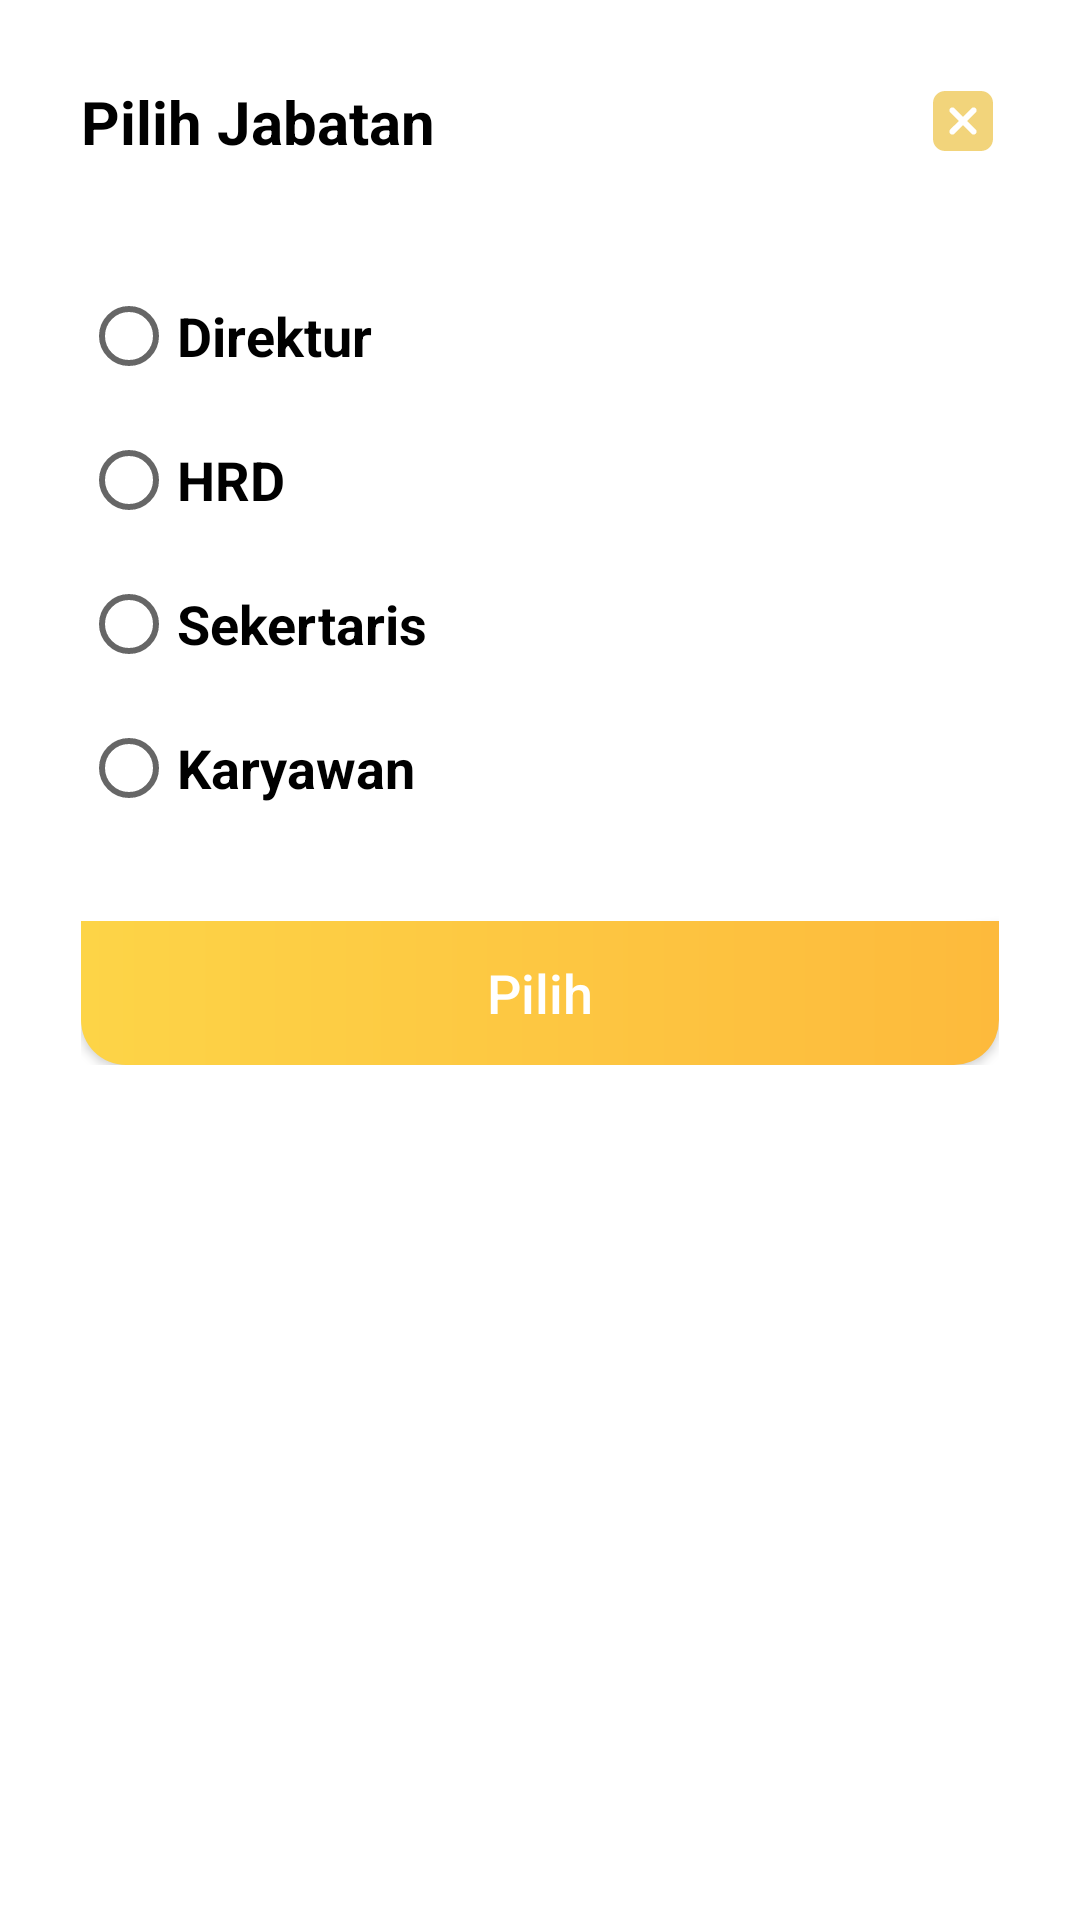

The Android layout XML behind this screen, and the referenced resources:
<!-- AndroidManifest.xml: application theme Theme.BukuGaji -->
<!-- res/layout/dialog_jabatan.xml -->
<?xml version="1.0" encoding="utf-8"?>
<RelativeLayout xmlns:android="http://schemas.android.com/apk/res/android"
    android:layout_width="match_parent"
    android:layout_height="wrap_content"
    android:background="@drawable/bg_dialog"
    android:padding="27dp">

    <LinearLayout
        android:layout_width="match_parent"
        android:layout_height="wrap_content"
        android:orientation="vertical">

        <LinearLayout
            android:layout_width="match_parent"
            android:layout_height="wrap_content"
            android:orientation="horizontal">

            <TextView
                android:layout_width="wrap_content"
                android:layout_height="wrap_content"
                android:text="@string/pilih_jabatan"
                android:textColor="@color/defaultTextColor"
                android:textSize="20sp"
                android:textStyle="bold" />

            <View
                android:layout_width="0dp"
                android:layout_height="0dp"
                android:layout_weight="1" />

            <ImageView
                android:id="@+id/btn_close_dialog"
                android:layout_width="wrap_content"
                android:layout_height="wrap_content"
                android:layout_gravity="center"
                android:src="@drawable/ic_close" />

        </LinearLayout>

        <RadioGroup
            android:id="@+id/group_jabatan"
            android:layout_width="match_parent"
            android:layout_height="wrap_content"
            android:layout_marginTop="34dp">

            <RadioButton
                android:id="@+id/rb_direktur"
                android:layout_width="match_parent"
                android:layout_height="wrap_content"
                android:text="Direktur"
                android:textSize="18sp"
                android:textStyle="bold" />

            <RadioButton
                android:id="@+id/rb_hrd"
                android:layout_width="match_parent"
                android:layout_height="wrap_content"
                android:text="HRD"
                android:textSize="18sp"
                android:textStyle="bold" />

            <RadioButton
                android:id="@+id/rb_sekertaris"
                android:layout_width="match_parent"
                android:layout_height="wrap_content"
                android:text="Sekertaris"
                android:textSize="18sp"
                android:textStyle="bold" />

            <RadioButton
                android:id="@+id/rb_Karyawan"
                android:layout_width="match_parent"
                android:layout_height="wrap_content"
                android:text="Karyawan"
                android:textSize="18sp"
                android:textStyle="bold" />

        </RadioGroup>

        <androidx.appcompat.widget.AppCompatButton
            android:id="@+id/btn_pilih"
            android:layout_width="match_parent"
            android:layout_height="wrap_content"
            android:background="@drawable/bg_button"
            android:layout_marginTop="27dp"
            android:text="Pilih"
            android:textAllCaps="false"
            android:textColor="@color/white"
            android:textSize="18sp" />

    </LinearLayout>

</RelativeLayout>
<!-- resources referenced by this layout -->
<resources>
  <color name="defaultTextColor">@color/primary_text_color</color>
  <color name="white">#FFFFFFFF</color>
  <!-- drawable bg_button (drawable) -->
  <?xml version="1.0" encoding="utf-8"?>
  <shape xmlns:android="http://schemas.android.com/apk/res/android">
      <gradient
          android:type="linear"
          android:startColor="@color/gradient_color_1"
          android:endColor="@color/gradient_color_2" />
      <corners
          android:bottomLeftRadius="15dp"
          android:bottomRightRadius="15dp" />
  
  </shape>
  <!-- drawable bg_dialog (drawable) -->
  <?xml version="1.0" encoding="utf-8"?>
  <shape xmlns:android="http://schemas.android.com/apk/res/android">
  
      <solid android:color="@color/defaultBackGroundColor" />
  
      <corners android:radius="10dp" />
  
  </shape>
  <!-- drawable ic_close (drawable) -->
  <vector xmlns:android="http://schemas.android.com/apk/res/android"
      android:width="24dp"
      android:height="24dp"
      android:viewportWidth="24"
      android:viewportHeight="24">
    <path
        android:pathData="M13.414,12L16.243,9.172C16.431,8.984 16.536,8.73 16.536,8.465C16.536,8.199 16.431,7.945 16.243,7.757C16.055,7.569 15.801,7.464 15.535,7.464C15.27,7.464 15.016,7.569 14.828,7.757L12,10.586L9.172,7.757C8.984,7.569 8.73,7.464 8.465,7.464C8.199,7.464 7.945,7.569 7.757,7.757C7.569,7.945 7.464,8.199 7.464,8.465C7.464,8.73 7.569,8.984 7.757,9.172L10.586,12L7.757,14.828C7.569,15.016 7.464,15.27 7.464,15.535C7.464,15.801 7.569,16.055 7.757,16.243C7.945,16.431 8.199,16.536 8.465,16.536C8.73,16.536 8.984,16.431 9.172,16.243L12,13.414L14.828,16.243C15.016,16.431 15.27,16.536 15.535,16.536C15.801,16.536 16.055,16.431 16.243,16.243C16.431,16.055 16.536,15.801 16.536,15.535C16.536,15.27 16.431,15.016 16.243,14.828L13.414,12ZM6,2H18C19.061,2 20.078,2.421 20.828,3.172C21.579,3.922 22,4.939 22,6V18C22,19.061 21.579,20.078 20.828,20.828C20.078,21.579 19.061,22 18,22H6C4.939,22 3.922,21.579 3.172,20.828C2.421,20.078 2,19.061 2,18V6C2,4.939 2.421,3.922 3.172,3.172C3.922,2.421 4.939,2 6,2V2Z"
        android:fillColor="#F2D47B"/>
  </vector>
  <string name="pilih_jabatan">Pilih Jabatan</string>
  <style name="Theme.BukuGaji" parent="Theme.MaterialComponents.DayNight.NoActionBar">
          
          <item name="colorPrimary">@color/primary_color</item>
          <item name="colorPrimaryVariant">@color/secondary_color</item>
          <item name="colorOnPrimary">@color/white</item>
          
          <item name="colorSecondary">@color/teal_200</item>
          <item name="colorSecondaryVariant">@color/teal_700</item>
          <item name="colorOnSecondary">@color/black</item>
          
          <item name="android:statusBarColor" tools:targetApi="21">?attr/colorPrimaryVariant</item>
          
      </style>
  <color name="primary_text_color">#000000</color>
  <color name="gradient_color_1">#FDD447</color>
  <color name="gradient_color_2">#FDBA3C</color>
  <color name="defaultBackGroundColor">@color/white</color>
  <color name="primary_color">#5AB3F0</color>
  <color name="secondary_color">#F7CC4F</color>
  <color name="teal_200">#FF03DAC5</color>
  <color name="teal_700">#FF018786</color>
  <color name="black">#FF000000</color>
</resources>
